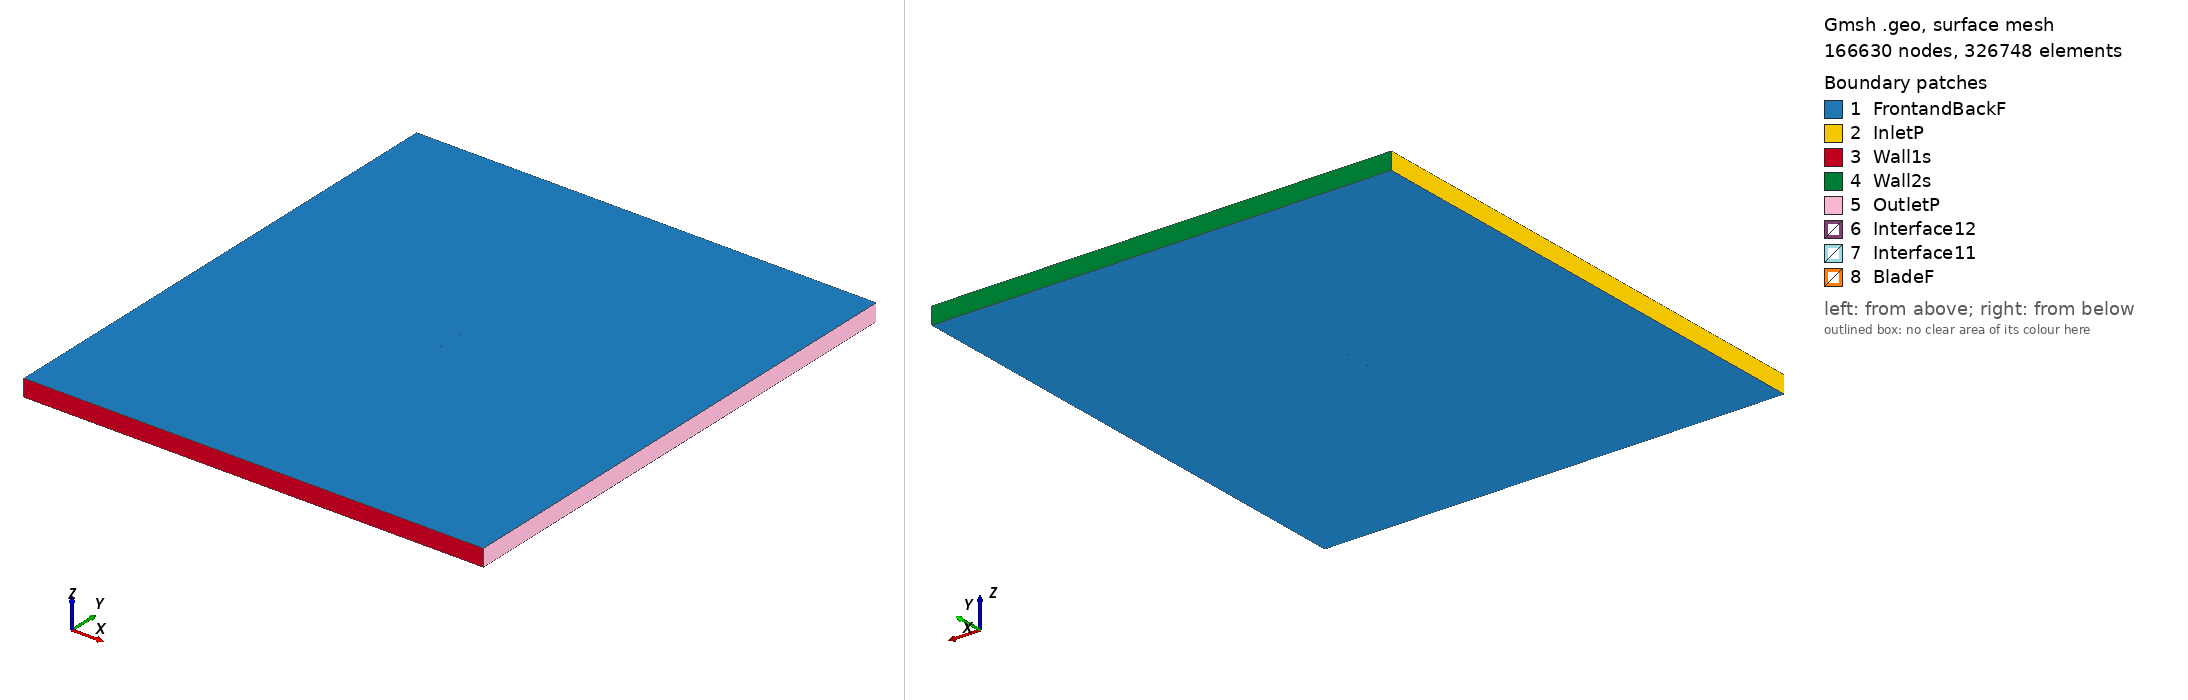

Gmsh geometry script, surface-meshed: 166630 nodes, 326748 surface elements. Boundary patches (legend numbers): 1 FrontandBackF, 2 InletP, 3 Wall1s, 4 Wall2s, 5 OutletP, 6 Interface12, 7 Interface11, 8 BladeF. Left view from above one corner, right view from below the opposite corner. Legend entries are the model's physical surfaces. The drawing asked Gmsh for element sizes between 1% and 20% of the model's largest extent; the script's own settings can give other sizes.

=== wb13535sm_tsr_3.0084_aoa_0.27809.geo (drawn) ===
SetFactory("OpenCASCADE");

Point(1) = {0.075005, 0.735252, 0, 1.0};
Point(2) = {0.072189, 0.735915, 0, 1.0};
Point(3) = {0.064451, 0.737673, 0, 1.0};
Point(4) = {0.056714, 0.739438, 0, 1.0};
Point(5) = {0.048975, 0.741141, 0, 1.0};
Point(6) = {0.041237, 0.742743, 0, 1.0};
Point(7) = {0.033498, 0.744260, 0, 1.0};
Point(8) = {0.025758, 0.745684, 0, 1.0};
Point(9) = {0.018018, 0.746985, 0, 1.0};
Point(10) = {0.010277, 0.748107, 0, 1.0};
Point(11) = {0.002535, 0.748996, 0, 1.0};
Point(12) = {-0.005209, 0.749599, 0, 1.0};
Point(13) = {-0.012954, 0.749924, 0, 1.0};
Point(14) = {-0.020700, 0.750000, 0, 1.0};
Point(15) = {-0.028447, 0.749883, 0, 1.0};
Point(16) = {-0.032321, 0.749747, 0, 1.0};
Point(17) = {-0.036195, 0.749548, 0, 1.0};
Point(18) = {-0.040070, 0.749273, 0, 1.0};
Point(19) = {-0.043945, 0.748873, 0, 1.0};
Point(20) = {-0.047821, 0.748311, 0, 1.0};
Point(21) = {-0.051698, 0.747555, 0, 1.0};
Point(22) = {-0.055575, 0.746606, 0, 1.0};
Point(23) = {-0.059455, 0.745409, 0, 1.0};
Point(24) = {-0.063335, 0.743855, 0, 1.0};
Point(25) = {-0.067218, 0.741937, 0, 1.0};
Point(26) = {-0.071103, 0.739400, 0, 1.0};
Point(27) = {-0.073048, 0.737666, 0, 1.0};
Point(28) = {-0.074999, 0.734771, 0, 1.0};
Point(29) = {-0.073072, 0.732902, 0, 1.0};
Point(30) = {-0.071140, 0.731963, 0, 1.0};
Point(31) = {-0.067273, 0.730596, 0, 1.0};
Point(32) = {-0.063404, 0.729640, 0, 1.0};
Point(33) = {-0.059534, 0.728986, 0, 1.0};
Point(34) = {-0.055663, 0.728588, 0, 1.0};
Point(35) = {-0.051791, 0.728383, 0, 1.0};
Point(36) = {-0.047918, 0.728310, 0, 1.0};
Point(37) = {-0.044044, 0.728330, 0, 1.0};
Point(38) = {-0.040171, 0.728412, 0, 1.0};
Point(39) = {-0.036297, 0.728556, 0, 1.0};
Point(40) = {-0.032423, 0.728754, 0, 1.0};
Point(41) = {-0.028548, 0.729006, 0, 1.0};
Point(42) = {-0.020799, 0.729573, 0, 1.0};
Point(43) = {-0.013050, 0.730171, 0, 1.0};
Point(44) = {-0.005300, 0.730791, 0, 1.0};
Point(45) = {0.002449, 0.731412, 0, 1.0};
Point(46) = {0.010199, 0.731984, 0, 1.0};
Point(47) = {0.017947, 0.732460, 0, 1.0};
Point(48) = {0.025696, 0.732826, 0, 1.0};
Point(49) = {0.033443, 0.733082, 0, 1.0};
Point(50) = {0.041191, 0.733277, 0, 1.0};
Point(51) = {0.048938, 0.733394, 0, 1.0};
Point(52) = {0.056685, 0.733512, 0, 1.0};
Point(53) = {0.064432, 0.733590, 0, 1.0};
Point(54) = {0.072178, 0.733669, 0, 1.0};
Point(55) = {0.074998, 0.733742, 0, 1.0};
Point(56) = {-0.075005, -0.735252, 0, 1.0};
Point(57) = {-0.072189, -0.735915, 0, 1.0};
Point(58) = {-0.064451, -0.737673, 0, 1.0};
Point(59) = {-0.056714, -0.739438, 0, 1.0};
Point(60) = {-0.048975, -0.741141, 0, 1.0};
Point(61) = {-0.041237, -0.742743, 0, 1.0};
Point(62) = {-0.033498, -0.744260, 0, 1.0};
Point(63) = {-0.025758, -0.745684, 0, 1.0};
Point(64) = {-0.018018, -0.746985, 0, 1.0};
Point(65) = {-0.010277, -0.748107, 0, 1.0};
Point(66) = {-0.002535, -0.748996, 0, 1.0};
Point(67) = {0.005209, -0.749599, 0, 1.0};
Point(68) = {0.012954, -0.749924, 0, 1.0};
Point(69) = {0.020700, -0.750000, 0, 1.0};
Point(70) = {0.028447, -0.749883, 0, 1.0};
Point(71) = {0.032321, -0.749747, 0, 1.0};
Point(72) = {0.036195, -0.749548, 0, 1.0};
Point(73) = {0.040070, -0.749273, 0, 1.0};
Point(74) = {0.043945, -0.748873, 0, 1.0};
Point(75) = {0.047821, -0.748311, 0, 1.0};
Point(76) = {0.051698, -0.747555, 0, 1.0};
Point(77) = {0.055575, -0.746606, 0, 1.0};
Point(78) = {0.059455, -0.745409, 0, 1.0};
Point(79) = {0.063335, -0.743855, 0, 1.0};
Point(80) = {0.067218, -0.741937, 0, 1.0};
Point(81) = {0.071103, -0.739400, 0, 1.0};
Point(82) = {0.073048, -0.737666, 0, 1.0};
Point(83) = {0.074999, -0.734771, 0, 1.0};
Point(84) = {0.073072, -0.732902, 0, 1.0};
Point(85) = {0.071140, -0.731963, 0, 1.0};
Point(86) = {0.067273, -0.730596, 0, 1.0};
Point(87) = {0.063404, -0.729640, 0, 1.0};
Point(88) = {0.059534, -0.728986, 0, 1.0};
Point(89) = {0.055663, -0.728588, 0, 1.0};
Point(90) = {0.051791, -0.728383, 0, 1.0};
Point(91) = {0.047918, -0.728310, 0, 1.0};
Point(92) = {0.044044, -0.728330, 0, 1.0};
Point(93) = {0.040171, -0.728412, 0, 1.0};
Point(94) = {0.036297, -0.728556, 0, 1.0};
Point(95) = {0.032423, -0.728754, 0, 1.0};
Point(96) = {0.028548, -0.729006, 0, 1.0};
Point(97) = {0.020799, -0.729573, 0, 1.0};
Point(98) = {0.013050, -0.730171, 0, 1.0};
Point(99) = {0.005300, -0.730791, 0, 1.0};
Point(100) = {-0.002449, -0.731412, 0, 1.0};
Point(101) = {-0.010199, -0.731984, 0, 1.0};
Point(102) = {-0.017947, -0.732460, 0, 1.0};
Point(103) = {-0.025696, -0.732826, 0, 1.0};
Point(104) = {-0.033443, -0.733082, 0, 1.0};
Point(105) = {-0.041191, -0.733277, 0, 1.0};
Point(106) = {-0.048938, -0.733394, 0, 1.0};
Point(107) = {-0.056685, -0.733512, 0, 1.0};
Point(108) = {-0.064432, -0.733590, 0, 1.0};
Point(109) = {-0.072178, -0.733669, 0, 1.0};
Point(110) = {-0.074998, -0.733742, 0, 1.0};

// Lines: first blade (splines 1-4)
Spline(1) = {1:16};
Spline(2) = {16:39};
Spline(3) = {39:55};
Spline(4) = {55,1};

// Lines: second blade (splines 5-8)
Spline(5) = {56:71};
Spline(6) = {71:94};
Spline(7) = {94:110};
Spline(8) = {110,56};

// Outer domain (points 20001-4 and lines)
Point(111) = {-13.50000000, -15.00000000, 0, 1.0};
Point(112) = {-13.50000000, 15.00000000, 0, 1.0};
Point(113) = {13.50000000, 15.00000000, 0, 1.0};
Point(114) = {13.50000000, -15.00000000, 0, 1.0};
Line(11) = {111, 112};
Line(12) = {112, 113};
Line(13) = {113, 114};
Line(14) = {111, 114};

// Interface (between moving and stationary domain) (circles)
Circle(9) = {0, 0, 0, 0.80000000, 0, 2*Pi};
Circle(10) = {0, 0, 0, 0.80000000, 0, 2*Pi};

// Loops collect Lines/Splines/etc (blade1, blade2, domain, first circle)
Line Loop(1) = {1:4};
Line Loop(2) = {5:8};
Line Loop(3) = {11,12,13,-14};
Line Loop(4) = {9};

// BooleanDifference cuts out the circle/interface from the domain
Plane Surface(1) = {3};
Plane Surface(2) = {4};
BooleanDifference{ Surface{1}; Delete;}{ Surface{2}; Delete;}

// This one cuts out the blades from the inner circle/interface
Line Loop(6) = {10};
Plane Surface(5) = {6};
Plane Surface(6) = {1};
Plane Surface(7) = {2};
BooleanDifference{ Surface{5}; Delete;}{ Surface{6,7}; Delete;}

// extrude to 3rd dimension
Extrude {0, 0, 1} {Surface{1}; Surface{5}; Layers{1}; Recombine;}

// Physical Surfaces are the named boundaries (patches)
Physical Surface("Interface11") = {12};
Physical Surface("Interface12") = {10};

// sides of domain
Physical Surface("InletP") = {6};
Physical Surface("OutletP") = {9};

// top and bottom of domain
Physical Surface("Wall1s") = {7};
Physical Surface("Wall2s") = {8};

// Check FrontandBackF by ensuring there is nothing in the 3rd dimension
Physical Surface("FrontandBackF") = {1,11,5,21};
Physical Surface("BladeF") = {13:20};
Physical Volume("Turbine") = {2};
Physical Volume("Farfield") = {1};

// settings for airfoil boundary layer
Field[1] = BoundaryLayer;
Field[1].EdgesList = {1:8};
Field[1].hwall_n = 1e-3;
Field[1].thickness = 1.5e-2;
Field[1].ratio = 1.05;
Field[1].Quads = 1;
BoundaryLayer Field = 1;

// control points for mesh (blade and interface)
// floor((arc length / 1.5mm)/ 6) -> Transfinite Line
Transfinite Line {1,2,3,5,6,7} = 34 Using Progression 1;
Transfinite Line {4,8} = 2 Using Progression 1;
Transfinite Line {9, 15} = 800 Using Progression 1;

// For more information on gmsh syntax, visit http://gmsh.info/doc/texinfo/gmsh.html
